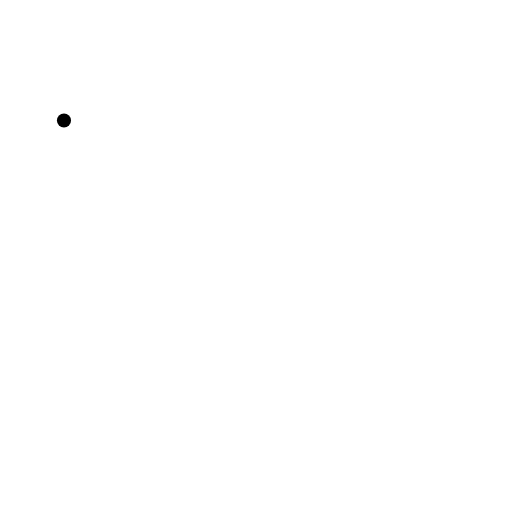
t = 0.00 s
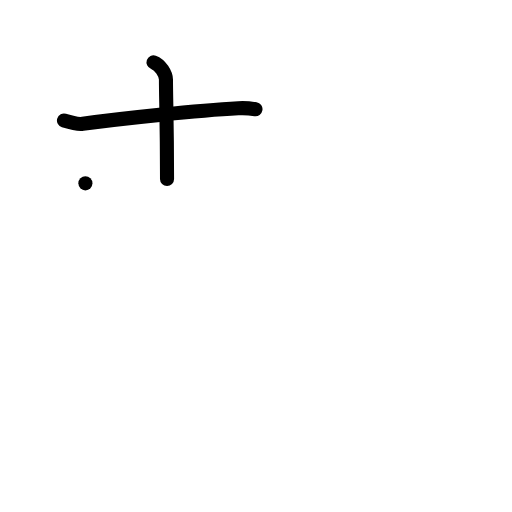
t = 2.00 s
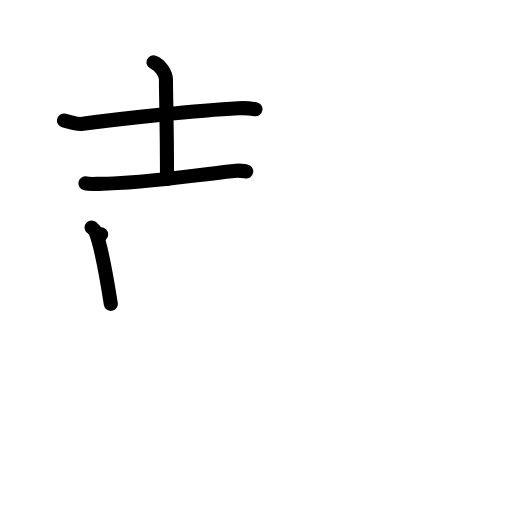
t = 4.00 s
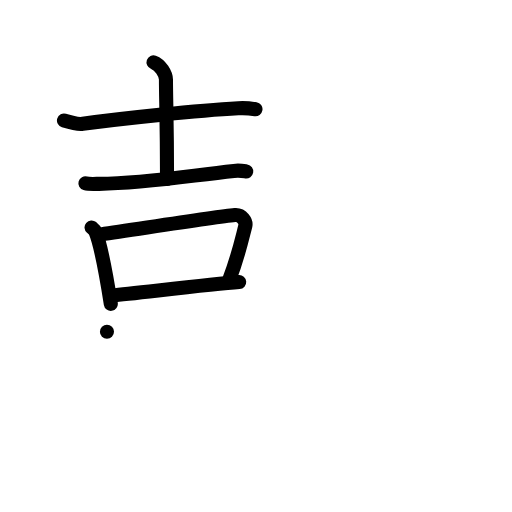
t = 6.00 s
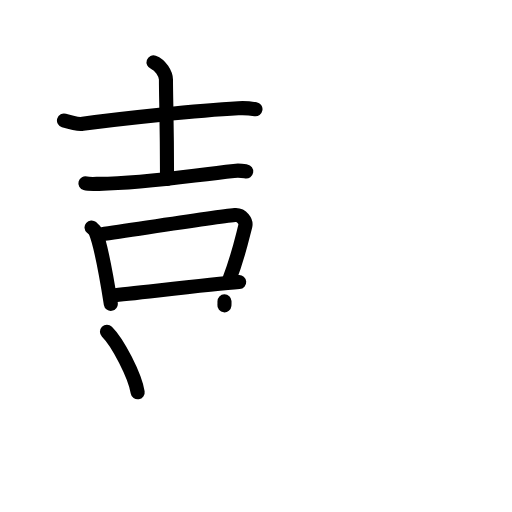
t = 7.25 s
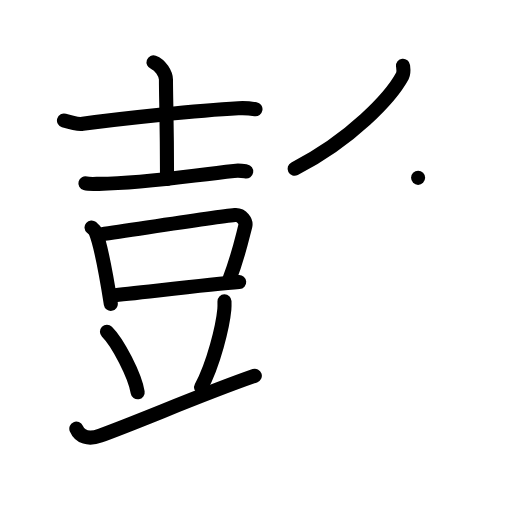
t = 10.00 s

The animated SVG that drew these frames (rendered in a browser with its animation timeline set to each time). Animation: 36 SMIL elements (animate=36); frames cover the first 10.00 s.

<?xml version="1.0" encoding="UTF-8"?>
<!--
AniKanjiVG is licensed by CC-BY-SA Paul C. Sommerhoff (https://bitbucket.org/sommerhoff/anikanjivg).
AniKanjiVG uses KanjiVG which is licensed by CC-BY-SA Ulrich Apel (http://kanjivg.tagaini.net).
See also http://creativecommons.org/licenses/by-sa/3.0/
-->
<svg xmlns:kvg='http://kanjivg.tagaini.net' xmlns='http://www.w3.org/2000/svg' width='109' height='109' viewBox='0 0 109 109' style='fill:none;stroke:#000000;stroke-width:3;stroke-linecap:round;stroke-linejoin:round;' id="kvg:kanji_05f6d"><g id="kvg:05f6d" kvg:element="彭"><g id="kvg:05f6d-g1" kvg:position="left"><g id="kvg:05f6d-g2" kvg:element="吉" kvg:part="1"><g id="kvg:05f6d-g3" kvg:element="士"><path id="kvg:05f6d-s1" kvg:type="㇐" d="M13.62,25.66c1.04,0.32,2.96,0.84,4,0.69c8.13-1.1,24.38-2.85,33.12-3.3c1.74-0.09,2.78,0.06,3.65,0.2"><animate attributeName="d" begin="0.0s" dur="0.3333333333333333s" from="M13.62,25.66C13.62,25.66,13.62,25.66,13.62,25.66" to="M13.62,25.66c1.04,0.32,2.96,0.84,4,0.69" />
<animate attributeName="d" begin="0.3333333333333333s" dur="0.3333333333333333s" from="M13.62,25.66c1.04,0.32,2.96,0.84,4,0.69c0,0,0,0,0,0,0" to="M13.62,25.66c1.04,0.32,2.96,0.84,4,0.69c8.13-1.1,24.38-2.85,33.12-3.3" />
<animate attributeName="d" begin="0.6666666666666666s" dur="0.3333333333333333s" from="M13.62,25.66c1.04,0.32,2.96,0.84,4,0.69c8.13-1.1,24.38-2.85,33.12-3.3c0,0,0,0,0,0,0" to="M13.62,25.66c1.04,0.32,2.96,0.84,4,0.69c8.13-1.1,24.38-2.85,33.12-3.3c1.74-0.09,2.78,0.06,3.65,0.2" />
</path>
<path id="kvg:05f6d-s2" kvg:type="㇑" d="M32.68,13.26c1.47,0.52,2.65,2.49,2.65,3.69c0,4.05,0.23,9.05,0.23,21.14"><animate attributeName="d" begin="1.0s" dur="0.5s" from="M32.68,13.26C32.68,13.26,32.68,13.26,32.68,13.26" to="M32.68,13.26c1.47,0.52,2.65,2.49,2.65,3.69" />
<animate attributeName="d" begin="1.5s" dur="0.5s" from="M32.68,13.26c1.47,0.52,2.65,2.49,2.65,3.69c0,0,0,0,0,0,0" to="M32.68,13.26c1.47,0.52,2.65,2.49,2.65,3.69c0,4.05,0.23,9.05,0.23,21.14" />
<animate attributeName="d" begin="0s" dur="1.0s" from="M-100,-100" to="M-100,-100" />
</path>
<g id="kvg:05f6d-g4" kvg:element="豆" kvg:part="1"><path id="kvg:05f6d-s3" kvg:type="㇐" d="M18.18,39.03c0.75,0.21,2.13,0.12,2.88,0.11C31.25,39,39.5,37.5,49.79,36.38c1.25-0.14,2,0.02,2.63,0.12"><animate attributeName="d" begin="2.0s" dur="0.3333333333333333s" from="M18.18,39.03C18.18,39.03,18.18,39.03,18.18,39.03" to="M18.18,39.03c0.75,0.21,2.13,0.12,2.88,0.11" />
<animate attributeName="d" begin="2.3333333333333335s" dur="0.3333333333333333s" from="M18.18,39.03c0.75,0.21,2.13,0.12,2.88,0.11c0,0,0,0,0,0,0" to="M18.18,39.03c0.75,0.21,2.13,0.12,2.88,0.11C31.25,39,39.5,37.5,49.79,36.38" />
<animate attributeName="d" begin="2.6666666666666665s" dur="0.3333333333333333s" from="M18.18,39.03c0.75,0.21,2.13,0.12,2.88,0.11C31.25,39,39.5,37.5,49.79,36.38c0,0,0,0,0,0,0" to="M18.18,39.03c0.75,0.21,2.13,0.12,2.88,0.11C31.25,39,39.5,37.5,49.79,36.38c1.25-0.14,2,0.02,2.63,0.12" />
<animate attributeName="d" begin="0s" dur="2.0s" from="M-100,-100" to="M-100,-100" />
</path>
</g>
</g>
<g id="kvg:05f6d-g5" kvg:element="豆" kvg:part="2"><g id="kvg:05f6d-g6" kvg:element="吉" kvg:part="2"><g id="kvg:05f6d-g7" kvg:element="口"><path id="kvg:05f6d-s4" kvg:type="㇑" d="M19.49,48.42c0.33,0.28,0.67,0.51,0.81,0.86c1.14,2.78,2.51,10.44,3.29,15.42"><animate attributeName="d" begin="3.0s" dur="0.5s" from="M19.49,48.42C19.49,48.42,19.49,48.42,19.49,48.42" to="M19.49,48.42c0.33,0.28,0.67,0.51,0.81,0.86" />
<animate attributeName="d" begin="3.5s" dur="0.5s" from="M19.49,48.42c0.33,0.28,0.67,0.51,0.81,0.86c0,0,0,0,0,0,0" to="M19.49,48.42c0.33,0.28,0.67,0.51,0.81,0.86c1.14,2.78,2.51,10.44,3.29,15.42" />
<animate attributeName="d" begin="0s" dur="3.0s" from="M-100,-100" to="M-100,-100" />
</path>
<path id="kvg:05f6d-s5" kvg:type="㇕b" d="M21.54,49.9c8.07-1.16,24.31-3.72,28.47-4.11c1.52-0.14,2.44,1.45,2.22,2.29c-0.9,3.5-1.51,6.49-3.45,11.53"><animate attributeName="d" begin="4.0s" dur="0.3333333333333333s" from="M21.54,49.9C21.54,49.9,21.54,49.9,21.54,49.9" to="M21.54,49.9c8.07-1.16,24.31-3.72,28.47-4.11" />
<animate attributeName="d" begin="4.333333333333333s" dur="0.3333333333333333s" from="M21.54,49.9c8.07-1.16,24.31-3.72,28.47-4.11c0,0,0,0,0,0,0" to="M21.54,49.9c8.07-1.16,24.31-3.72,28.47-4.11c1.52-0.14,2.44,1.45,2.22,2.29" />
<animate attributeName="d" begin="4.666666666666667s" dur="0.3333333333333333s" from="M21.54,49.9c8.07-1.16,24.31-3.72,28.47-4.11c1.52-0.14,2.44,1.45,2.22,2.29c0,0,0,0,0,0,0" to="M21.54,49.9c8.07-1.16,24.31-3.72,28.47-4.11c1.52-0.14,2.44,1.45,2.22,2.29c-0.9,3.5-1.51,6.49-3.45,11.53" />
<animate attributeName="d" begin="0s" dur="4.0s" from="M-100,-100" to="M-100,-100" />
</path>
<path id="kvg:05f6d-s6" kvg:type="㇐b" d="M23.92,62.88c4.89-0.44,20.79-2.38,27-2.83"><animate attributeName="d" begin="5.0s" dur="1.0s" from="M23.92,62.88C23.92,62.88,23.92,62.88,23.92,62.88" to="M23.92,62.88c4.89-0.44,20.79-2.38,27-2.83" />
<animate attributeName="d" begin="0s" dur="5.0s" from="M-100,-100" to="M-100,-100" />
</path>
</g>
</g>
</g>
</g>
<g id="kvg:05f6d-g8" kvg:element="豆" kvg:part="3"><path id="kvg:05f6d-s7" kvg:type="㇔" d="M22.77,70.61c2.31,2.28,5.97,9.37,6.54,12.91"><animate attributeName="d" begin="6.0s" dur="1.0s" from="M22.77,70.61C22.77,70.61,22.77,70.61,22.77,70.61" to="M22.77,70.61c2.31,2.28,5.97,9.37,6.54,12.91" />
<animate attributeName="d" begin="0s" dur="6.0s" from="M-100,-100" to="M-100,-100" />
</path>
<path id="kvg:05f6d-s8" kvg:type="㇒" d="M47.79,64.14c0.01,0.43,0.03,1.12-0.03,1.73c-0.34,3.66-2.29,11.68-4.95,16.59"><animate attributeName="d" begin="7.0s" dur="0.5s" from="M47.79,64.14C47.79,64.14,47.79,64.14,47.79,64.14" to="M47.79,64.14c0.01,0.43,0.03,1.12-0.03,1.73" />
<animate attributeName="d" begin="7.5s" dur="0.5s" from="M47.79,64.14c0.01,0.43,0.03,1.12-0.03,1.73c0,0,0,0,0,0,0" to="M47.79,64.14c0.01,0.43,0.03,1.12-0.03,1.73c-0.34,3.66-2.29,11.68-4.95,16.59" />
<animate attributeName="d" begin="0s" dur="7.0s" from="M-100,-100" to="M-100,-100" />
</path>
<path id="kvg:05f6d-s9" kvg:type="㇐" d="M16.25,91.25C17,93,18.8,93.66,21.32,92.74C30.25,89.5,42.75,84,54.25,80"><animate attributeName="d" begin="8.0s" dur="0.5s" from="M16.25,91.25C16.25,91.25,16.25,91.25,16.25,91.25" to="M16.25,91.25C17,93,18.8,93.66,21.32,92.74" />
<animate attributeName="d" begin="8.5s" dur="0.5s" from="M16.25,91.25C17,93,18.8,93.66,21.32,92.74c0,0,0,0,0,0,0" to="M16.25,91.25C17,93,18.8,93.66,21.32,92.74C30.25,89.5,42.75,84,54.25,80" />
<animate attributeName="d" begin="0s" dur="8.0s" from="M-100,-100" to="M-100,-100" />
</path>
</g>
</g>
<g id="kvg:05f6d-g9" kvg:element="彡" kvg:position="right" kvg:radical="general"><g id="kvg:05f6d-g10" kvg:element="丿"><path id="kvg:05f6d-s10" kvg:type="㇒" d="M85.8,14c0.06,0.53,0.24,1.45-0.13,2.15c-2.46,4.58-10.92,13.6-22.95,19.76"><animate attributeName="d" begin="9.0s" dur="0.5s" from="M85.8,14C85.8,14,85.8,14,85.8,14" to="M85.8,14c0.06,0.53,0.24,1.45-0.13,2.15" />
<animate attributeName="d" begin="9.5s" dur="0.5s" from="M85.8,14c0.06,0.53,0.24,1.45-0.13,2.15c0,0,0,0,0,0,0" to="M85.8,14c0.06,0.53,0.24,1.45-0.13,2.15c-2.46,4.58-10.92,13.6-22.95,19.76" />
<animate attributeName="d" begin="0s" dur="9.0s" from="M-100,-100" to="M-100,-100" />
</path>
</g>
<g id="kvg:05f6d-g11" kvg:element="丿"><path id="kvg:05f6d-s11" kvg:type="㇒" d="M89.01,37.86c0.08,0.58,0.3,1.58-0.16,2.32C85.72,45.27,74,56.25,60.19,62.42"><animate attributeName="d" begin="10.0s" dur="0.5s" from="M89.01,37.86C89.01,37.86,89.01,37.86,89.01,37.86" to="M89.01,37.86c0.08,0.58,0.3,1.58-0.16,2.32" />
<animate attributeName="d" begin="10.5s" dur="0.5s" from="M89.01,37.86c0.08,0.58,0.3,1.58-0.16,2.32c0,0,0,0,0,0,0" to="M89.01,37.86c0.08,0.58,0.3,1.58-0.16,2.32C85.72,45.27,74,56.25,60.19,62.42" />
<animate attributeName="d" begin="0s" dur="10.0s" from="M-100,-100" to="M-100,-100" />
</path>
</g>
<g id="kvg:05f6d-g12" kvg:element="丿"><path id="kvg:05f6d-s12" kvg:type="㇒" d="M93.79,63c0.11,0.84-0.07,2.75-0.72,3.87C88.75,74.25,75,87.75,54.32,98.5"><animate attributeName="d" begin="11.0s" dur="0.5s" from="M93.79,63C93.79,63,93.79,63,93.79,63" to="M93.79,63c0.11,0.84-0.07,2.75-0.72,3.87" />
<animate attributeName="d" begin="11.5s" dur="0.5s" from="M93.79,63c0.11,0.84-0.07,2.75-0.72,3.87c0,0,0,0,0,0,0" to="M93.79,63c0.11,0.84-0.07,2.75-0.72,3.87C88.75,74.25,75,87.75,54.32,98.5" />
<animate attributeName="d" begin="0s" dur="11.0s" from="M-100,-100" to="M-100,-100" />
</path>
</g>
</g>
</g>
</svg>
